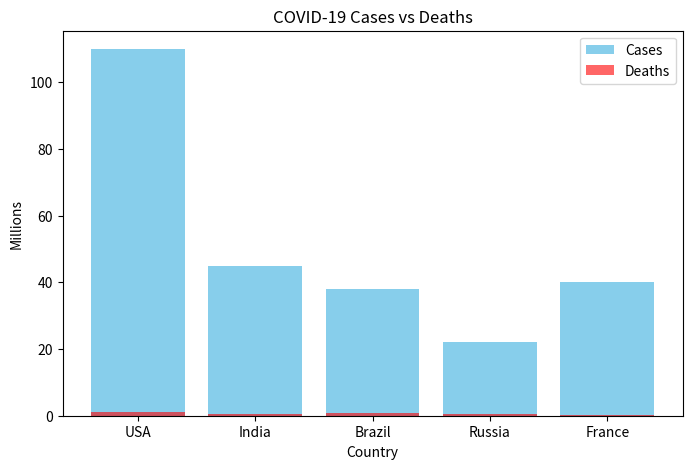

Recreate this plot in Python.
import pandas as pd
import matplotlib.pyplot as plt

def covid_visualization():
    # Sample dataset (worldwide COVID-19 cases)
    data = {
        "Country": ["USA", "India", "Brazil", "Russia", "France"],
        "Total Cases (M)": [110, 45, 38, 22, 40],
        "Total Deaths (M)": [1.2, 0.53, 0.7, 0.4, 0.35]
    }
    
    df = pd.DataFrame(data)
    print("\n--- COVID-19 Data ---")
    print(df)

    # Plot bar chart
    plt.figure(figsize=(8,5))
    plt.bar(df["Country"], df["Total Cases (M)"], color="skyblue", label="Cases")
    plt.bar(df["Country"], df["Total Deaths (M)"], color="red", alpha=0.6, label="Deaths")
    plt.title("COVID-19 Cases vs Deaths")
    plt.xlabel("Country")
    plt.ylabel("Millions")
    plt.legend()
    plt.show()

if __name__ == "__main__":
    covid_visualization()
